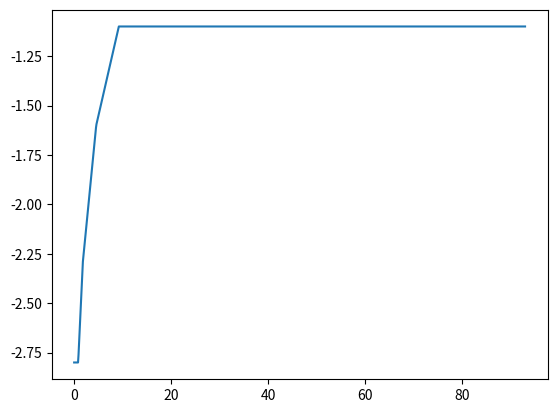

Python code for this plot:
import numpy as np
import matplotlib.pyplot as plt
# Laying out the code needed to replicate the pressures from ASCE 7

def kz(z, exposure, edition, is_cc):
    # Given Exposure Category, select alpha and zg:
    if exposure == 'A':
        zg = 1500 / 3.281
        if edition == 'ASCE-93' or edition == 'ASCE 7-88':
            alpha = 3.0
        else:
            alpha = 5.0
    elif exposure == 'B':
        zg = 1200/3.281
        if edition == 'ASCE-93' or edition == 'ASCE 7-88':
            alpha = 4.5
        else:
            alpha = 7.0
    elif exposure == 'C':
        zg = 900/3.281
        if edition == 'ASCE-93' or edition == 'ASCE 7-88':
            alpha = 7.0
        else:
            alpha = 9.5
    elif exposure == 'D':
        alpha = 11.5
        zg = 700/3.281
        if edition == 'ASCE-93' or edition == 'ASCE 7-88':
            alpha = 10.0
        else:
            alpha = 11.5
    # Define the factor in front of power law:
    if edition == 'ASCE-93' or edition == 'ASCE 7-88':
        factor = 2.58 # ASCE 7-93: Different values (fastest mile wind speeds)
    else:
        factor = 2.01
    # Velocity pressure coefficient:
    # Exception: ASCE 7-98
    # Case 1a for all components and cladding
    # z shall not be taken as less than 30 feet for Case 1 in Exposure B
    if edition == 'ASCE 7-98' and is_cc:
        if z < 30/3.281:
            z = 30/3.281
        else:
            pass
    # Calculate the velocity pressure coefficient:
    if z < 15/3.281:  # [m]
        kz = factor * ((15/3.281)/zg)**(2/alpha)
    elif 15/3.281 < z < zg:
        kz = factor * (z/zg) ** (2/alpha)

    return kz

def roof_MWFRS(BIM, wind_direction):
    # Identify roof MWFRS zones and pressure coefficients
    aspect_ratios = None #[h / L; h / B]
    direction = 'windward'
    for ratio in aspect_ratios:
        if BIM.roof.pitch < 10 or BIM.roof.pitch == 'flat' or BIM.roof.pitch == 'shallow' or BIM.roof.pitch == 'flat or shallow' or wind_direction == 'parallel':
            if ratio <= 0.5:
                Cp_full = np.array([[-0.9, -0.18], [-0.9, -0.18], [-0.5, -0.18], [-0.3, -0.18]])
                zones = np.array([0.5*BIM.h_bldg, BIM.h_bldg, 2*BIM.h_bldg, 2.0001*BIM.h_bldg])
                num_zones = np.count_nonzero(zones <= ratio)
                # Get back all Cps for the identified zones:
                Cps = Cp_full[0:num_zones]
            elif ratio >= 1.0:
                Cp_full = np.array([[-1.3, -0.18], [-0.7, -0.18]])
                zones = np.array([0.5 * BIM.h_bldg, 0.50001*BIM.h_bldg])
                num_zones = np.count_nonzero(zones <= ratio)
                # Get back all Cps for the identified zones:
                Cps = Cp_full[0:num_zones]
        else:
            if direction == 'windward':
                angles = np.array([10, 15, 20, 25, 30, 35, 45, 60, 80])
                if ratio <= 0.25:
                    Cp_full = np.array([[-0.7, -0.18], [-0.5, 0.0], [-0.3, 0.2], [-0.2, 0.3], [-0.2, 0.3], [0.0, 0.4], [0.01, 0.01], [0.8, 0.8]])
                    # Choose pressure coefficients given the load direction:
                    Cps = Cp_full
                elif ratio == 0.5:
                    Cp_full = np.array([[-1.3, -0.18], [-0.7, -0.18]])
                    zones = np.array([0.5 * BIM.h_bldg, 0.50001*BIM.h_bldg])
                    num_zones = np.count_nonzero(zones <= ratio)
                    # Get back all Cps for the identified zones:
                    Cps = Cp_full[0:num_zones]
                elif ratio >= 1.0:
                    pass
            elif direction == 'leeward':
                angles = np.array([10, 15, 20])

def roof_cc(area_eff, pos, zone):
    # Area_eff needs to be in units of ft^2
    area_eff = area_eff*10.764
    # Positive external pressure coefficients:
    # Zones 1, 2, and 3
    if pos:
        if area_eff < 10:  # [ft^2]
            gcp = 0.3
        elif 10 < area_eff < 20:
            m = (0.25 - 0.3) / (20 - 10)
            gcp = m * (area_eff - 10) + 0.3
        elif 20 < area_eff < 50:
            m = (0.225 - 0.25) / (50 - 20)
            gcp = m * (area_eff - 20) + 0.25
        elif 50 < area_eff < 100:
            m = (0.2 - 0.225) / (100 - 50)
            gcp = m * (area_eff - 50) + 0.225
        elif area_eff > 100:
            gcp = 0.2
    else:
        # Negative external pressure coefficients:
        if zone == 1:
            if area_eff < 10: # [ft^2]
                gcp = -1.0
            elif 10 < area_eff < 20:
                m = (-0.975--1.0)/(20-10)
                gcp = m*(area_eff-10)-1.0
            elif 20 < area_eff < 50:
                m = (-0.95--0.975)/(50-20)
                gcp = m*(area_eff-20)-0.975
            elif 50 < area_eff < 100:
                m = (-0.9--0.95)/(100-50)
                gcp = m*(area_eff-50)-0.95
            elif area_eff > 100:
                gcp = -0.9
        elif zone == 2:
            if area_eff < 10:
                gcp = -1.8
            elif 10 < area_eff < 20:
                m = (-1.6--1.8)/(20-10)
                gcp = m*(area_eff-10)-1.8
            elif 20 < area_eff < 50:
                m = (-1.325--1.6)/(50-20)
                gcp = m*(area_eff-20)-1.6
            elif 50 < area_eff < 100:
                m = (-1.1--1.325)/(100-50)
                gcp = m*(area_eff-50)-1.325
            elif area_eff > 100:
                gcp = -1.1
        elif zone == 3:
            if area_eff < 10: # [ft^2]
                gcp = -2.8
            elif 10 < area_eff < 20:
                m = (-2.3--2.8)/(20-10)
                gcp = m*(area_eff-10)-2.8
            elif 20 < area_eff < 50:
                m = (-1.6--2.3)/(50-20)
                gcp = m*(area_eff-20)-2.3
            elif 50 < area_eff < 100:
                m = (-1.1--1.6)/(100-50)
                gcp = m*(area_eff-50)-1.6
            elif area_eff > 100:
                gcp = -1.1
    return gcp

def wall_cc(area_eff, pos, zone):
    # Area_eff needs to be in units of ft^2
    area_eff = area_eff*10.764
    # Positive external pressure coefficients:
    # Zones 4 and 5
    if pos:
        if area_eff < 10:  # [ft^2]
            gcp = 1.0
        elif 10 < area_eff < 20:
            m = (0.95 - 1.0) / (20 - 10)
            gcp = m * (area_eff - 10) + 1.0
        elif 20 < area_eff < 50:
            m = (0.85 - 0.95) / (50 - 20)
            gcp = m * (area_eff - 20) + 0.95
        elif 50 < area_eff < 100:
            m = (0.825 - 0.85) / (100 - 50)
            gcp = m * (area_eff - 50) + 0.85
        elif 100 < area_eff < 200:
            m = (0.775 - 0.825) / (200 - 100)
            gcp = m * (area_eff - 100) + 0.825
        elif 200 < area_eff < 500:
            m = (0.7 - 0.775) / (500 - 200)
            gcp = m * (area_eff - 200) + 0.775
        elif area_eff > 500:
            gcp = 0.7
    else:
        # Negative external pressure coefficients:
        if zone == 4:
            if area_eff < 10: # [ft^2]
                gcp = -1.1
            elif 10 < area_eff < 20:
                m = (-1.05--1.1)/(20-10)
                gcp = m*(area_eff-10)-1.1
            elif 20 < area_eff < 50:
                m = (-0.975--1.05)/(50-20)
                gcp = m*(area_eff-20)-1.05
            elif 50 < area_eff < 100:
                m = (-0.95--0.975)/(100-50)
                gcp = m*(area_eff-50)-0.975
            elif 100 < area_eff < 200:
                m = (-0.85--0.95)/(200-100)
                gcp = m*(area_eff-100)-0.95
            elif 200 < area_eff < 500:
                m = (-0.8--0.85)/(500-200)
                gcp = m*(area_eff-200)-0.85
            elif area_eff > 500:
                gcp = -0.8
        elif zone == 5:
        # Zone 5
            if area_eff < 10: # [ft^2]
                gcp = -1.4
            elif 10 < area_eff < 20:
                m = (-1.3--1.4)/(20-10)
                gcp = m*(area_eff-10)-1.4
            elif 20 < area_eff < 50:
                m = (-1.15--1.3)/(50-20)
                gcp = m*(area_eff-20)-1.3
            elif 50 < area_eff < 100:
                m = (-1.05--1.15)/(100-50)
                gcp = m*(area_eff-50)-1.15
            elif 100 < area_eff < 200:
                m = (-0.95--1.05)/(200-100)
                gcp = m*(area_eff-100)-1.05
            elif 200 < area_eff < 500:
                m = (-0.8--0.95)/(500-200)
                gcp = m*(area_eff-200)-0.95
            elif area_eff > 500:
                gcp = -0.8

    return gcp

# Let's plot and see if it works:
areas = np.arange(0.1, 93, 0.1)
gcp_lst = np.array([])
for area in areas:
    gcp = roof_cc(area, pos=False, zone=3)
    gcp_lst = np.append(gcp_lst, gcp)

plt.plot(areas, gcp_lst)
plt.show()
